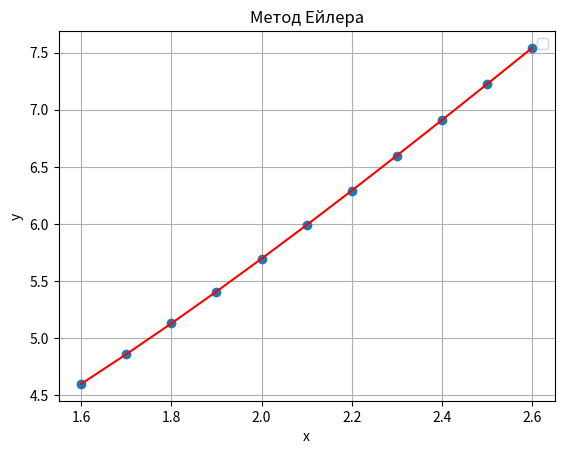

Source code (Python):
import math 

 

import numpy as np 

 

import matplotlib.pyplot as plt 

 

def f(x,y): 

 

    return x + math.sin(y/3) 

 

x0 = 1.6 

 

b=2.6 

 

h = 0.1 

 

x=np.arange(x0,b+h,h) 

 

n=len(x)-1 

 

y=np.empty(n+1) 

 

y[0]= 4.6 

 

for i in range(n): 

 

    y[i+1]=y[i]+f(x[i],y[i])*h 

 

    y_rounded=np.round (y,4) 

 

print('x=',x, '\ny=',y_rounded) 

 

plt.plot(x, y, 'o',x,y,'red') 

 

plt.xlabel('x') 

plt.ylabel('y') 

 

plt.title('Mетод Eйлeра') 

plt.legend([]) 

plt.grid() 

plt.show() 
